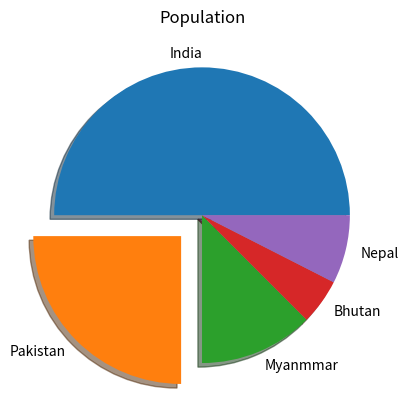

The script that saved this image:
from matplotlib import pyplot as plt

country=["India", "Pakistan","Myanmmar","Bhutan","Nepal"]

population=[200,100,50,20,30]
e=[0,0.2,0,0,0]

plt.pie(population,labels=country,explode=e,shadow=True)
plt.title("Population")
plt.plot(country,population)
plt.show()
